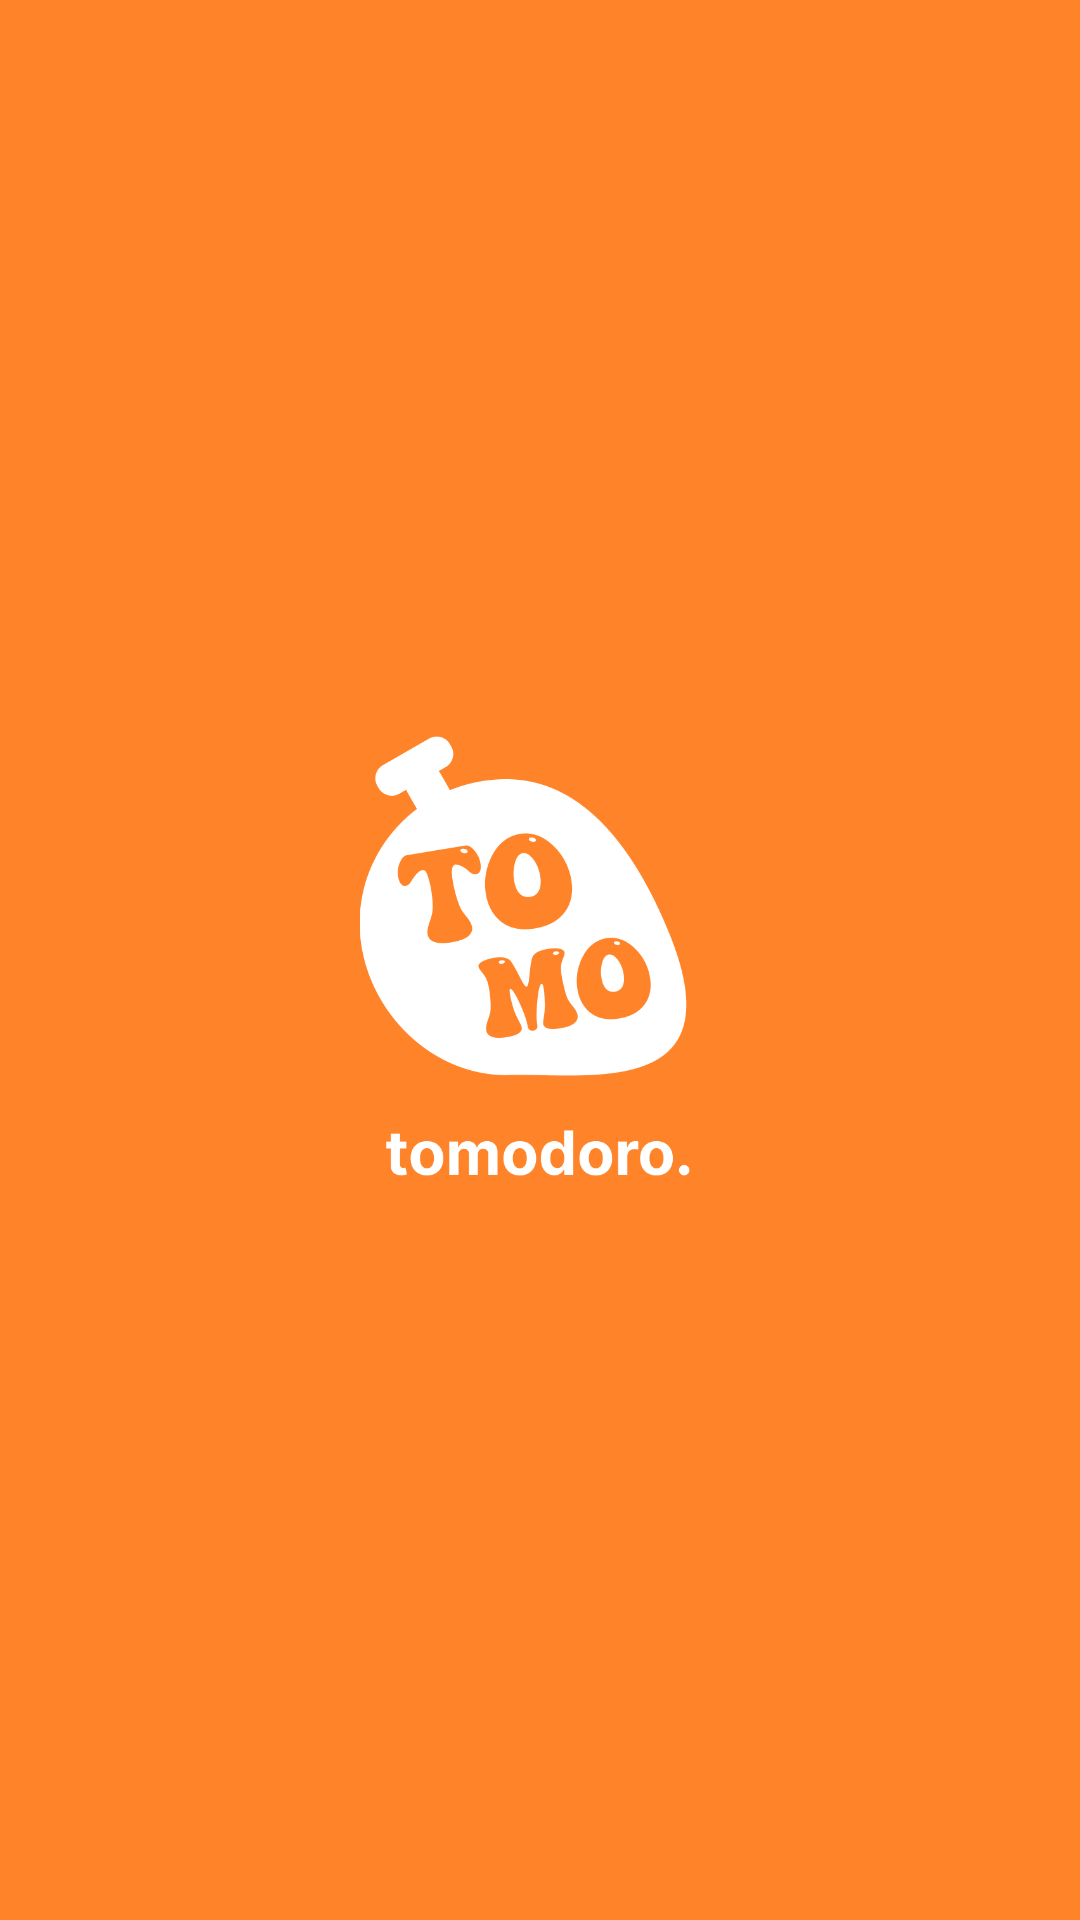

Produce the Android XML layout that renders to this screen, including the resource entries it uses.
<!-- AndroidManifest.xml: application theme Theme.Tomodoro -->
<!-- res/layout/activity_splash_screen.xml -->
<?xml version="1.0" encoding="utf-8"?>
<androidx.constraintlayout.widget.ConstraintLayout xmlns:android="http://schemas.android.com/apk/res/android"
    xmlns:app="http://schemas.android.com/apk/res-auto"
    xmlns:tools="http://schemas.android.com/tools"
    android:layout_width="match_parent"
    android:layout_height="match_parent"
    android:background="@color/main_color"
    tools:context=".SplashScreenActivity">

    <ImageView
        android:id="@+id/imageView"
        android:layout_width="154dp"
        android:layout_height="153dp"
        android:layout_marginStart="135dp"
        android:layout_marginTop="260dp"
        android:layout_marginEnd="135dp"
        android:layout_marginBottom="260dp"
        android:contentDescription="@string/logo_splash_screen_desciprtion"
        app:layout_constraintBottom_toBottomOf="parent"
        app:layout_constraintEnd_toEndOf="parent"
        app:layout_constraintHorizontal_bias="0.571"
        app:layout_constraintStart_toStartOf="parent"
        app:layout_constraintTop_toTopOf="parent"
        app:srcCompat="@drawable/logo_tomodoro"
        tools:ignore="ImageContrastCheck" />
</androidx.constraintlayout.widget.ConstraintLayout>
<!-- resources referenced by this layout -->
<resources>
  <color name="main_color">#FF8329</color>
  <!-- drawable logo_tomodoro: png bitmap (drawable-v24, 23789 bytes) -->
  <style name="Theme.Tomodoro" parent="Theme.MaterialComponents.DayNight.NoActionBar">
          
          <item name="colorPrimary">@color/purple_500</item>
          <item name="colorPrimaryVariant">@color/purple_700</item>
          <item name="colorOnPrimary">@color/white</item>
          
          <item name="colorSecondary">@color/teal_200</item>
          <item name="colorSecondaryVariant">@color/teal_700</item>
          <item name="colorOnSecondary">@color/black</item>
          
          <item name="android:statusBarColor" tools:targetApi="l">?attr/colorPrimaryVariant</item>
          
      </style>
  <color name="purple_500">#FFFFFFFF</color>
  <color name="purple_700">#FFFFFFFF</color>
  <color name="white">#FFFFFFFF</color>
  <color name="teal_200">#FF03DAC5</color>
  <color name="teal_700">#FF018786</color>
  <color name="black">#FF000000</color>
</resources>
